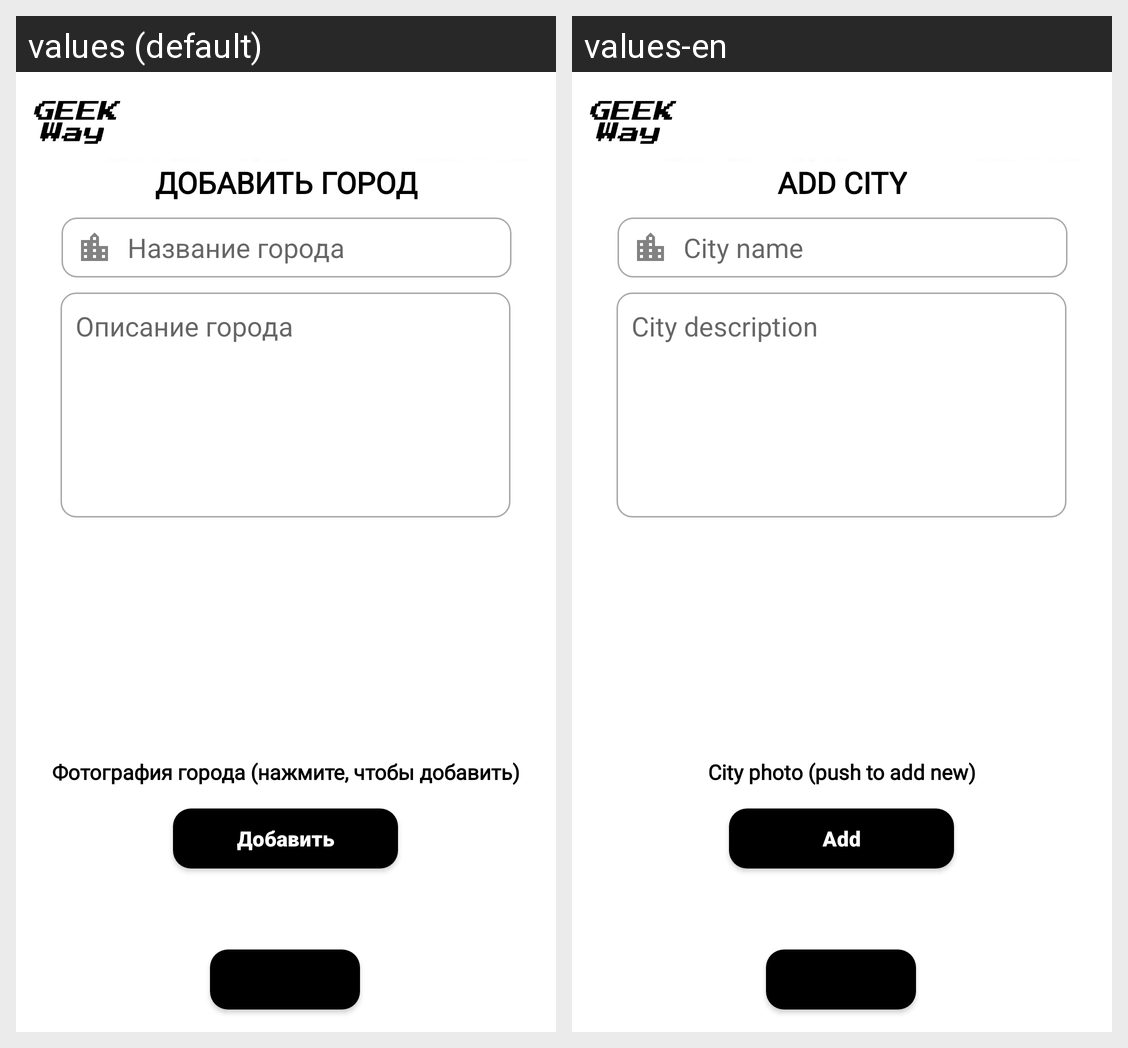

Strings drawn on this Android screen and how each of the app's shown locales translates them:
Android screen res/layout/activity_add_city.xml rendered under 2 locales, left to right: values (default), values-en. Device: Nexus 5 (rendered at 1080×1920; each locale shown at half size, 540×960, under a caption strip naming it); theme Theme.GeekWay.
Strings drawn on this screen, with the default value and each locale's value (text and hints the layout hard-codes, and strings that could not be matched under every locale, appear in the picture but are not listed):

text_add_city
  values: Добавить город
  values-en: Add city

editText_city_name
  values: Название города
  values-en: City name

editText_city_description
  values: Описание города
  values-en: City description

text_photo_city
  values: Фотография города (нажмите, чтобы добавить)
  values-en: City photo (push to add new)

button_add
  values: Добавить
  values-en: Add

button_cancel_addcity
  values: Отмена
  values-en: Cancel
